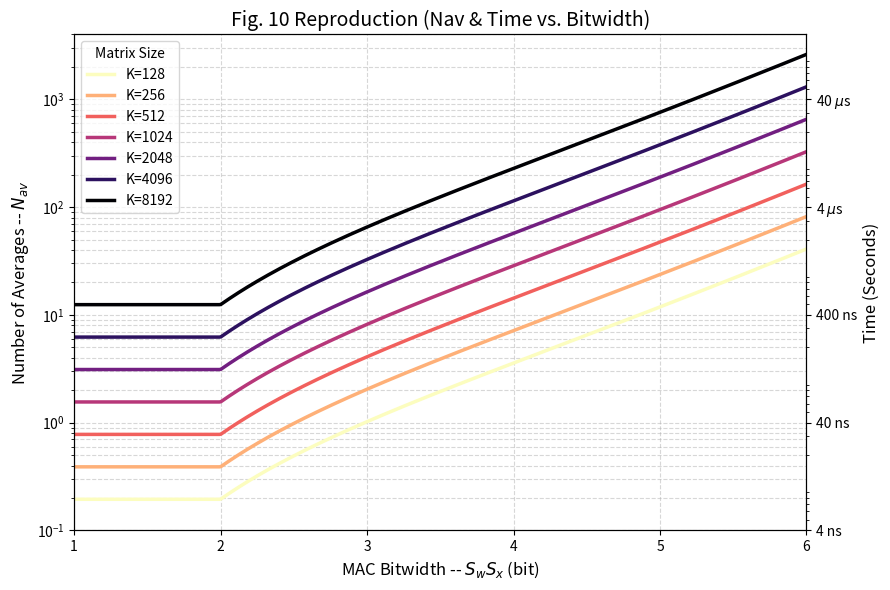

Generate this figure with matplotlib: (Note: this script raises an exception after producing the figure.)
import math
import numpy as np
import matplotlib.pyplot as plt

def calculate_Nav_fig10(K, Sw):
    """
    Calculates Nav for varying MAC Bitwidths (Sw).
    Includes the 'Sw=1 equals Sw=2' non-differential rule.
    """
    Cmax = 1e-15       
    Vin = 0.4          
    Sx = 1             
    r = 10             # Locked to ON/OFF = 10 for Fig 10
    T = 330            
    
    k_boltzmann = 1.380649e-23
    kT = k_boltzmann * T
    
    # Apply the non-differential flatline rule
    Sw_eff = max(Sw, 2)
    
    # ADC bitwidth remains strictly tied to K
    By = 10 + math.log2(K / 128)
    
    # Capacitances
    Cmin = Cmax / r
    Cpar = K * Cmin    
    
    # Ncap balloons as Sw drops, offsetting some of the Nav reduction
    Ncap = (2**By) / ((2**Sw_eff) * (2**Sx))
    Ctot = (K * Cmin) + Cpar + (Ncap * Cmax)
    
    # Equation 42 Formulation
    term1 = 36 * kT * Ctot
    term2 = ((2**(Sw_eff - 1) - 1)**2) * ((2**Sx - 1)**2)
    term3 = ((Cmax - Cmin)**2) * (Vin**2)
    
    Nav = (term1 * term2) / term3
    return Nav

# ==========================================
# Generate Data for Plotting
# ==========================================
mac_bitwidths = np.linspace(1, 6, 500)
K_values = [128, 256, 512, 1024, 2048, 4096, 8192]

# ==========================================
# Plotting Setup
# ==========================================
fig, ax1 = plt.subplots(figsize=(9, 6))

cmap = plt.cm.magma
colors = [cmap(i/(len(K_values)-1)) for i in range(len(K_values))]
colors.reverse() 

# Plot the primary Nav lines
for i, K in enumerate(K_values):
    nav_values = [calculate_Nav_fig10(K, sw) for sw in mac_bitwidths]
    ax1.plot(mac_bitwidths, nav_values, label=f'K={K}', color=colors[i], linewidth=2.5)

# Primary Y-Axis Formatting (Nav)
ax1.set_yscale('log')
ax1.set_xlim(1, 6)
# START from 10^-1, END at 4*10^3
ax1.set_ylim(10**-1, 4*10**3) 
ax1.set_xlabel('MAC Bitwidth -- $S_w S_x$ (bit)', fontsize=12)
ax1.set_ylabel('Number of Averages -- $N_{av}$', fontsize=12)

# Secondary Y-Axis Formatting (Time)
ax2 = ax1.twinx()
ax2.set_yscale('log')
# ALIGNED scaling bounds for proper visual matching
ax2.set_ylim(10**-1 * 40e-9, 4*10**3 * 40e-9)
ax2.set_ylabel('Time (Seconds)', fontsize=12)

# Custom tick formatting includes 4 ns at the bottom (uses raw strings 'r' to prevent warnings)
ticks = [4e-9, 40e-9, 400e-9, 4e-6, 40e-6]
labels = ['4 ns', '40 ns', '400 ns', r'4 $\mu$s', r'40 $\mu$s']
ax2.set_yticks(ticks)
ax2.set_yticklabels(labels)

ax1.set_title('Fig. 10 Reproduction (Nav & Time vs. Bitwidth)', fontsize=14)
ax1.grid(True, which="both", ls="--", alpha=0.5)
ax1.legend(loc='upper left', title="Matrix Size", fontsize=10)

plt.tight_layout()
#plt.show()
plt.savefig('figures/Nav_mac_time_10.png', dpi=300)
